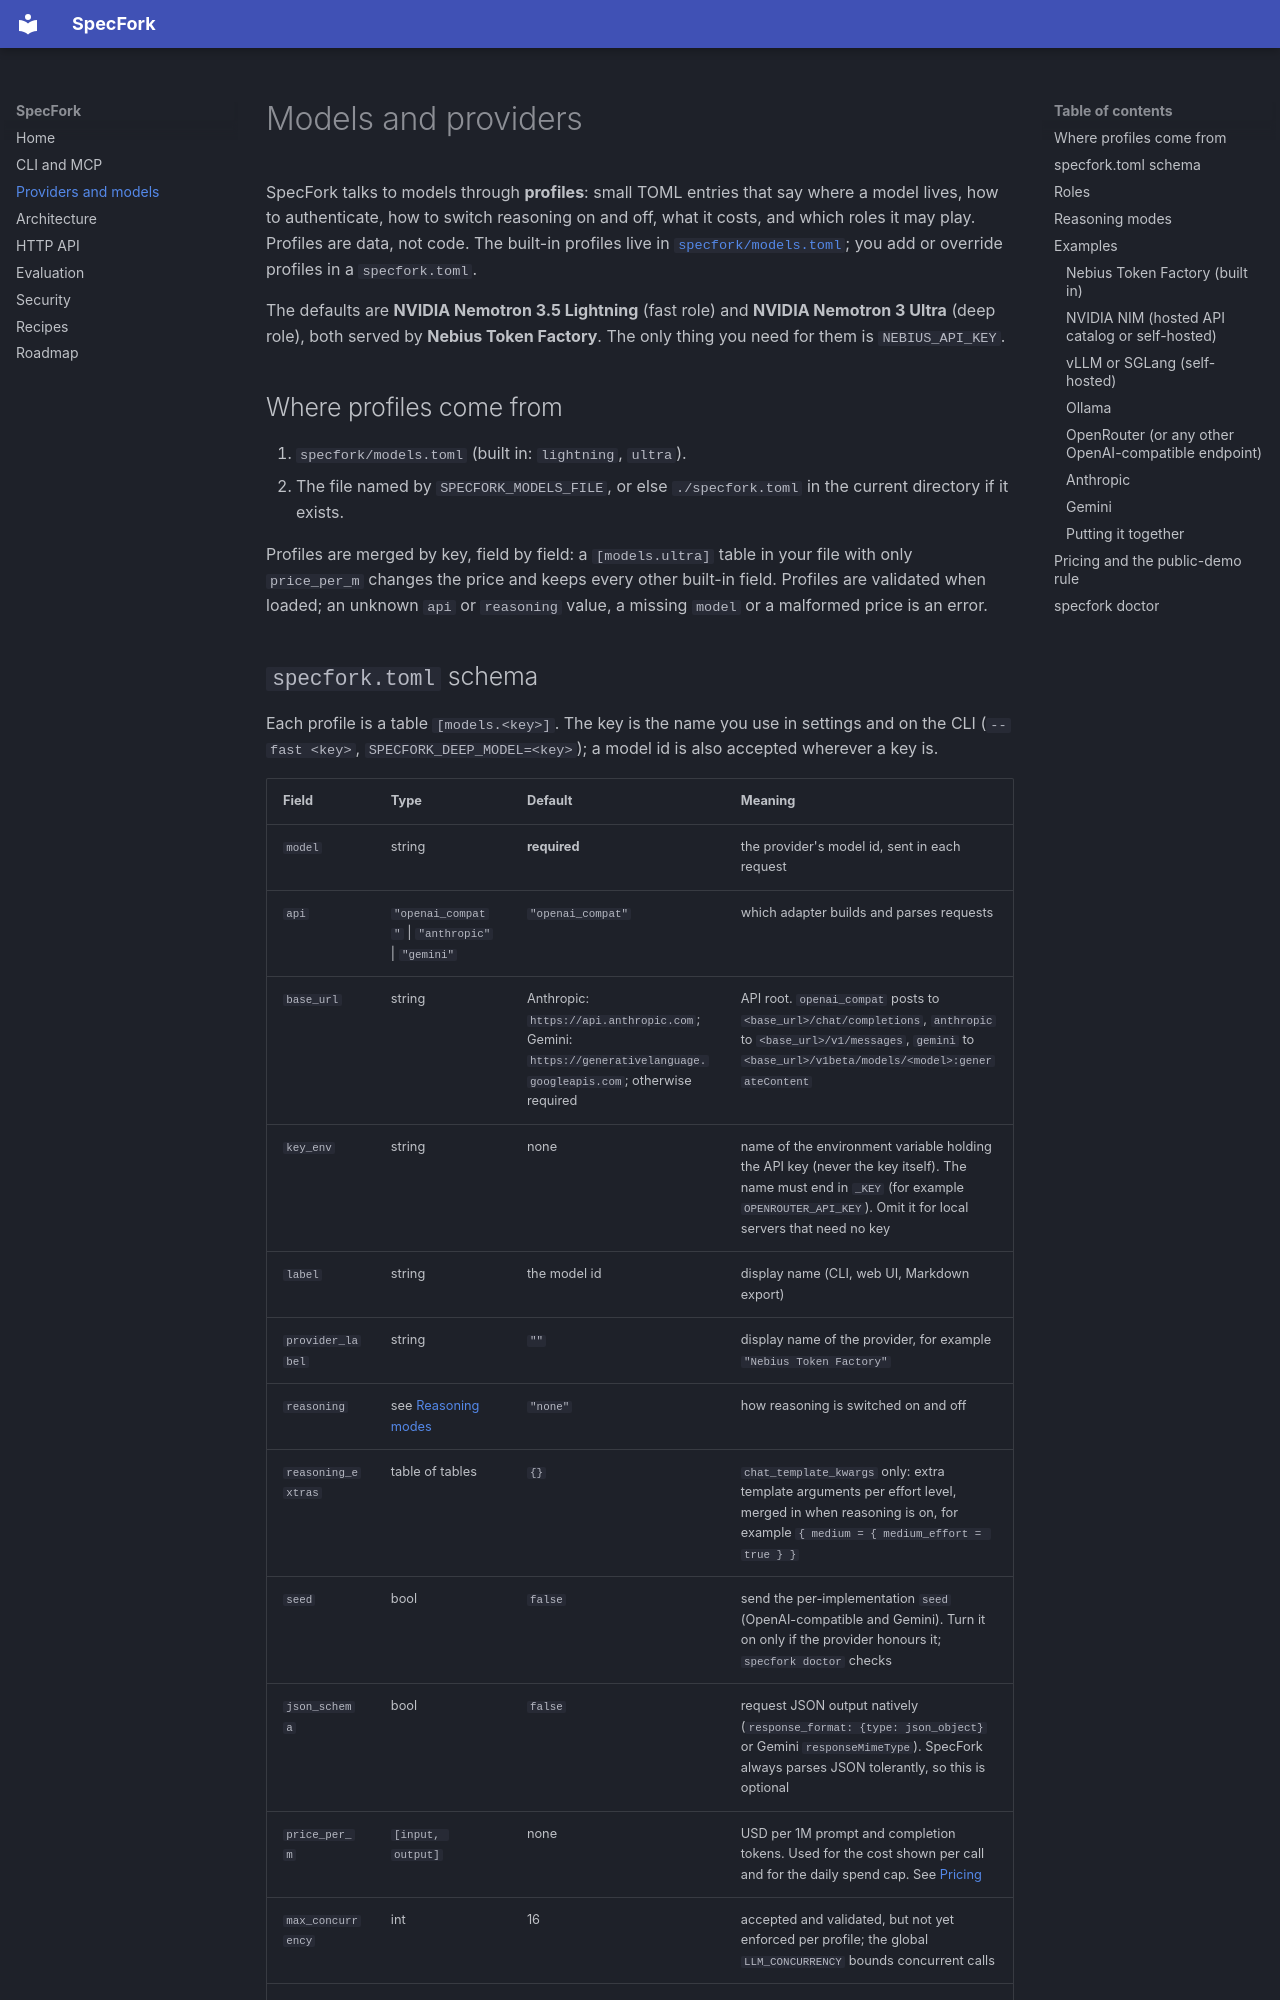

repository: maestrosatyam/SpecFork · page: PROVIDERS/index.html · generator: mkdocs

# Models and providers

SpecFork talks to models through **profiles**: small TOML entries that say where a model lives, how to
authenticate, how to switch reasoning on and off, what it costs, and which roles it may play. Profiles are
data, not code. The built-in profiles live in [`specfork/models.toml`](../specfork/models.toml); you add
or override profiles in a `specfork.toml`.

The defaults are **NVIDIA Nemotron 3.5 Lightning** (fast role) and **NVIDIA Nemotron 3 Ultra** (deep role),
both served by **Nebius Token Factory**. The only thing you need for them is `NEBIUS_API_KEY`.

## Where profiles come from

1. `specfork/models.toml` (built in: `lightning`, `ultra`).
2. The file named by `SPECFORK_MODELS_FILE`, or else `./specfork.toml` in the current directory if it exists.

Profiles are merged by key, field by field: a `[models.ultra]` table in your file with only `price_per_m`
changes the price and keeps every other built-in field. Profiles are validated when loaded; an unknown
`api` or `reasoning` value, a missing `model` or a malformed price is an error.
